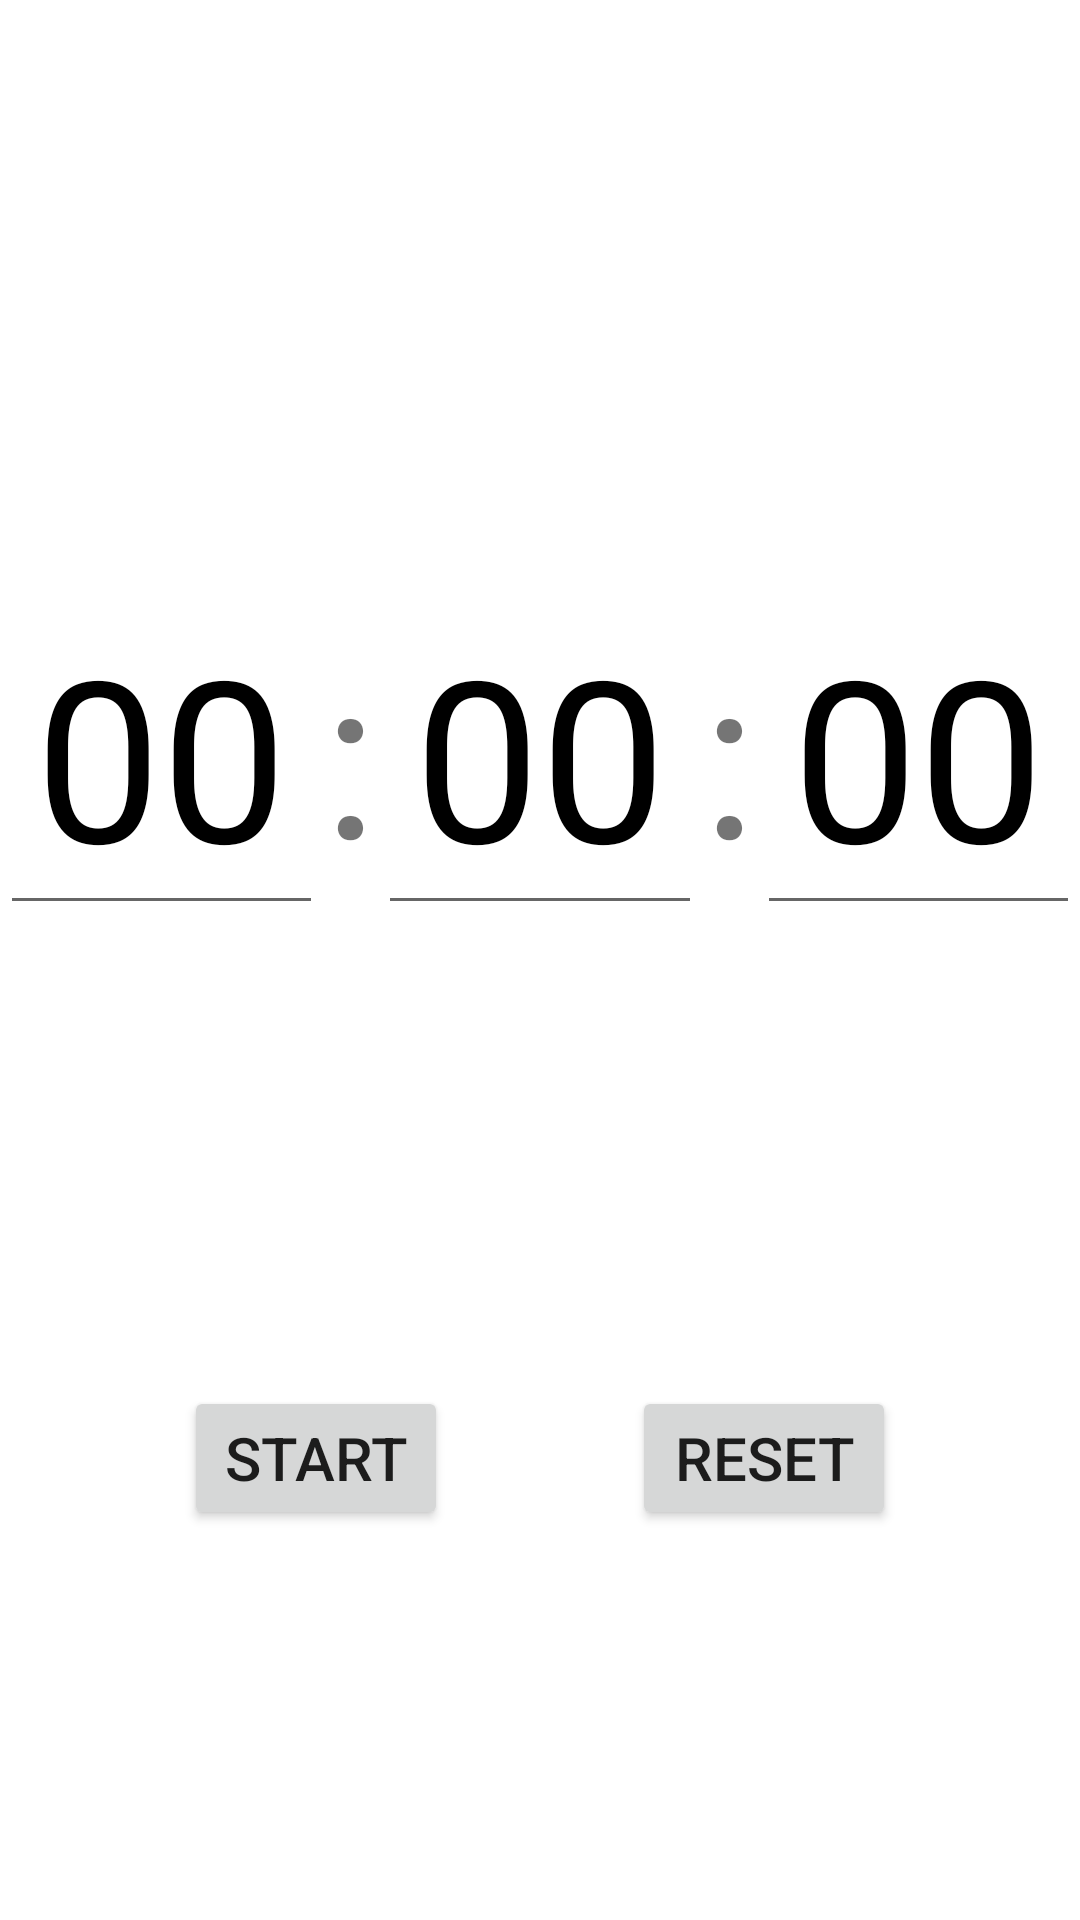

Android layout source for this screen:
<!-- AndroidManifest.xml: application theme Theme.CookingAssistance -->
<!-- res/layout/fragment_timer.xml -->
<?xml version="1.0" encoding="utf-8"?>
<androidx.constraintlayout.widget.ConstraintLayout xmlns:android="http://schemas.android.com/apk/res/android"
    xmlns:app="http://schemas.android.com/apk/res-auto"
    xmlns:tools="http://schemas.android.com/tools"
    android:layout_width="match_parent"
    android:layout_height="match_parent"
    tools:context=".TimerFragment">

    

    <EditText
        android:id="@+id/hour"
        android:layout_width="0dp"
        android:layout_height="wrap_content"
        android:layout_marginBottom="140dp"
        android:layout_weight="1"
        android:ems="10"
        android:inputType="number"
        android:maxLength="2"
        android:text="@string/zerozero"
        android:textAlignment="center"
        android:textColor="@color/black"
        android:textSize="75sp"
        app:layout_constraintBottom_toBottomOf="parent"
        app:layout_constraintEnd_toStartOf="@+id/colon1"
        app:layout_constraintHorizontal_bias="0.5"
        app:layout_constraintStart_toStartOf="parent"
        app:layout_constraintTop_toTopOf="parent"
        app:layout_constraintVertical_bias="0.5" />

    <TextView
        android:id="@+id/colon1"
        android:layout_width="wrap_content"
        android:layout_height="wrap_content"
        android:layout_weight="1"
        android:text="@string/colon"
        android:textSize="75sp"
        app:layout_constraintBottom_toBottomOf="@+id/hour"
        app:layout_constraintEnd_toStartOf="@+id/minute"
        app:layout_constraintHorizontal_bias="0.5"
        app:layout_constraintStart_toEndOf="@+id/hour"
        app:layout_constraintTop_toTopOf="@+id/hour"
        app:layout_constraintVertical_bias="0.5" />

    <EditText
        android:id="@+id/minute"
        android:layout_width="0dp"
        android:layout_height="wrap_content"
        android:layout_weight="1"
        android:ems="10"
        android:inputType="numberDecimal"
        android:maxLength="2"
        android:text="@string/zerozero"
        android:textAlignment="center"
        android:textColor="@color/black"
        android:textSize="75sp"
        app:layout_constraintBottom_toBottomOf="@+id/hour"
        app:layout_constraintEnd_toStartOf="@+id/colon2"
        app:layout_constraintHorizontal_bias="0.5"
        app:layout_constraintStart_toEndOf="@+id/colon1"
        app:layout_constraintTop_toTopOf="@+id/hour"
        app:layout_constraintVertical_bias="0.5" />

    <TextView
        android:id="@+id/colon2"
        android:layout_width="wrap_content"
        android:layout_height="wrap_content"
        android:layout_weight="1"
        android:text="@string/colon"
        android:textSize="75sp"
        app:layout_constraintBottom_toBottomOf="@+id/minute"
        app:layout_constraintEnd_toStartOf="@+id/second"
        app:layout_constraintHorizontal_bias="0.5"
        app:layout_constraintStart_toEndOf="@+id/minute"
        app:layout_constraintTop_toTopOf="@+id/minute"
        app:layout_constraintVertical_bias="0.5" />

    <EditText
        android:id="@+id/second"
        android:layout_width="0dp"
        android:layout_height="wrap_content"
        android:layout_weight="1"
        android:ems="10"
        android:inputType="numberDecimal"
        android:maxLength="2"
        android:text="@string/zerozero"
        android:textAlignment="center"
        android:textColor="@color/black"
        android:textSize="75sp"
        app:layout_constraintBottom_toBottomOf="@+id/minute"
        app:layout_constraintEnd_toEndOf="parent"
        app:layout_constraintHorizontal_bias="0.5"
        app:layout_constraintStart_toEndOf="@+id/colon2"
        app:layout_constraintTop_toTopOf="@+id/minute"
        app:layout_constraintVertical_bias="0.5" />

    <Button
        android:id="@+id/start_pause"
        android:layout_width="wrap_content"
        android:layout_height="wrap_content"
        android:layout_marginBottom="130dp"
        android:text="@string/start"
        android:textSize="20sp"
        app:layout_constraintBottom_toBottomOf="parent"
        app:layout_constraintEnd_toStartOf="@+id/reset"
        app:layout_constraintHorizontal_bias="0.5"
        app:layout_constraintStart_toStartOf="parent" />

    <Button
        android:id="@+id/reset"
        android:layout_width="wrap_content"
        android:layout_height="wrap_content"
        android:text="@string/reset"
        android:textSize="20sp"
        app:layout_constraintEnd_toEndOf="parent"
        app:layout_constraintHorizontal_bias="0.5"
        app:layout_constraintStart_toEndOf="@+id/start_pause"
        app:layout_constraintTop_toTopOf="@id/start_pause" />

</androidx.constraintlayout.widget.ConstraintLayout>
<!-- resources referenced by this layout -->
<resources>
  <color name="black">#FF000000</color>
  <string name="colon">:</string>
  <string name="reset">Reset</string>
  <string name="start">Start</string>
  <string name="zerozero">00</string>
  <style name="Theme.CookingAssistance" parent="Theme.MaterialComponents.DayNight.DarkActionBar">
          <item name="colorPrimary">@color/purple_500</item>
          <item name="colorPrimaryVariant">@color/purple_700</item>
          <item name="colorOnPrimary">@color/white</item>
          
          <item name="colorSecondary">@color/teal_200</item>
          <item name="colorSecondaryVariant">@color/teal_700</item>
          <item name="colorOnSecondary">@color/black</item>
          
          <item name="android:statusBarColor">?attr/colorPrimaryVariant</item>
          <item name="windowActionBar">false</item>
          <item name="windowNoTitle">true</item>
      </style>
  <color name="purple_500">#FF6200EE</color>
  <color name="purple_700">#FF3700B3</color>
  <color name="white">#FFFFFFFF</color>
  <color name="teal_200">#FF03DAC5</color>
  <color name="teal_700">#FF018786</color>
</resources>
